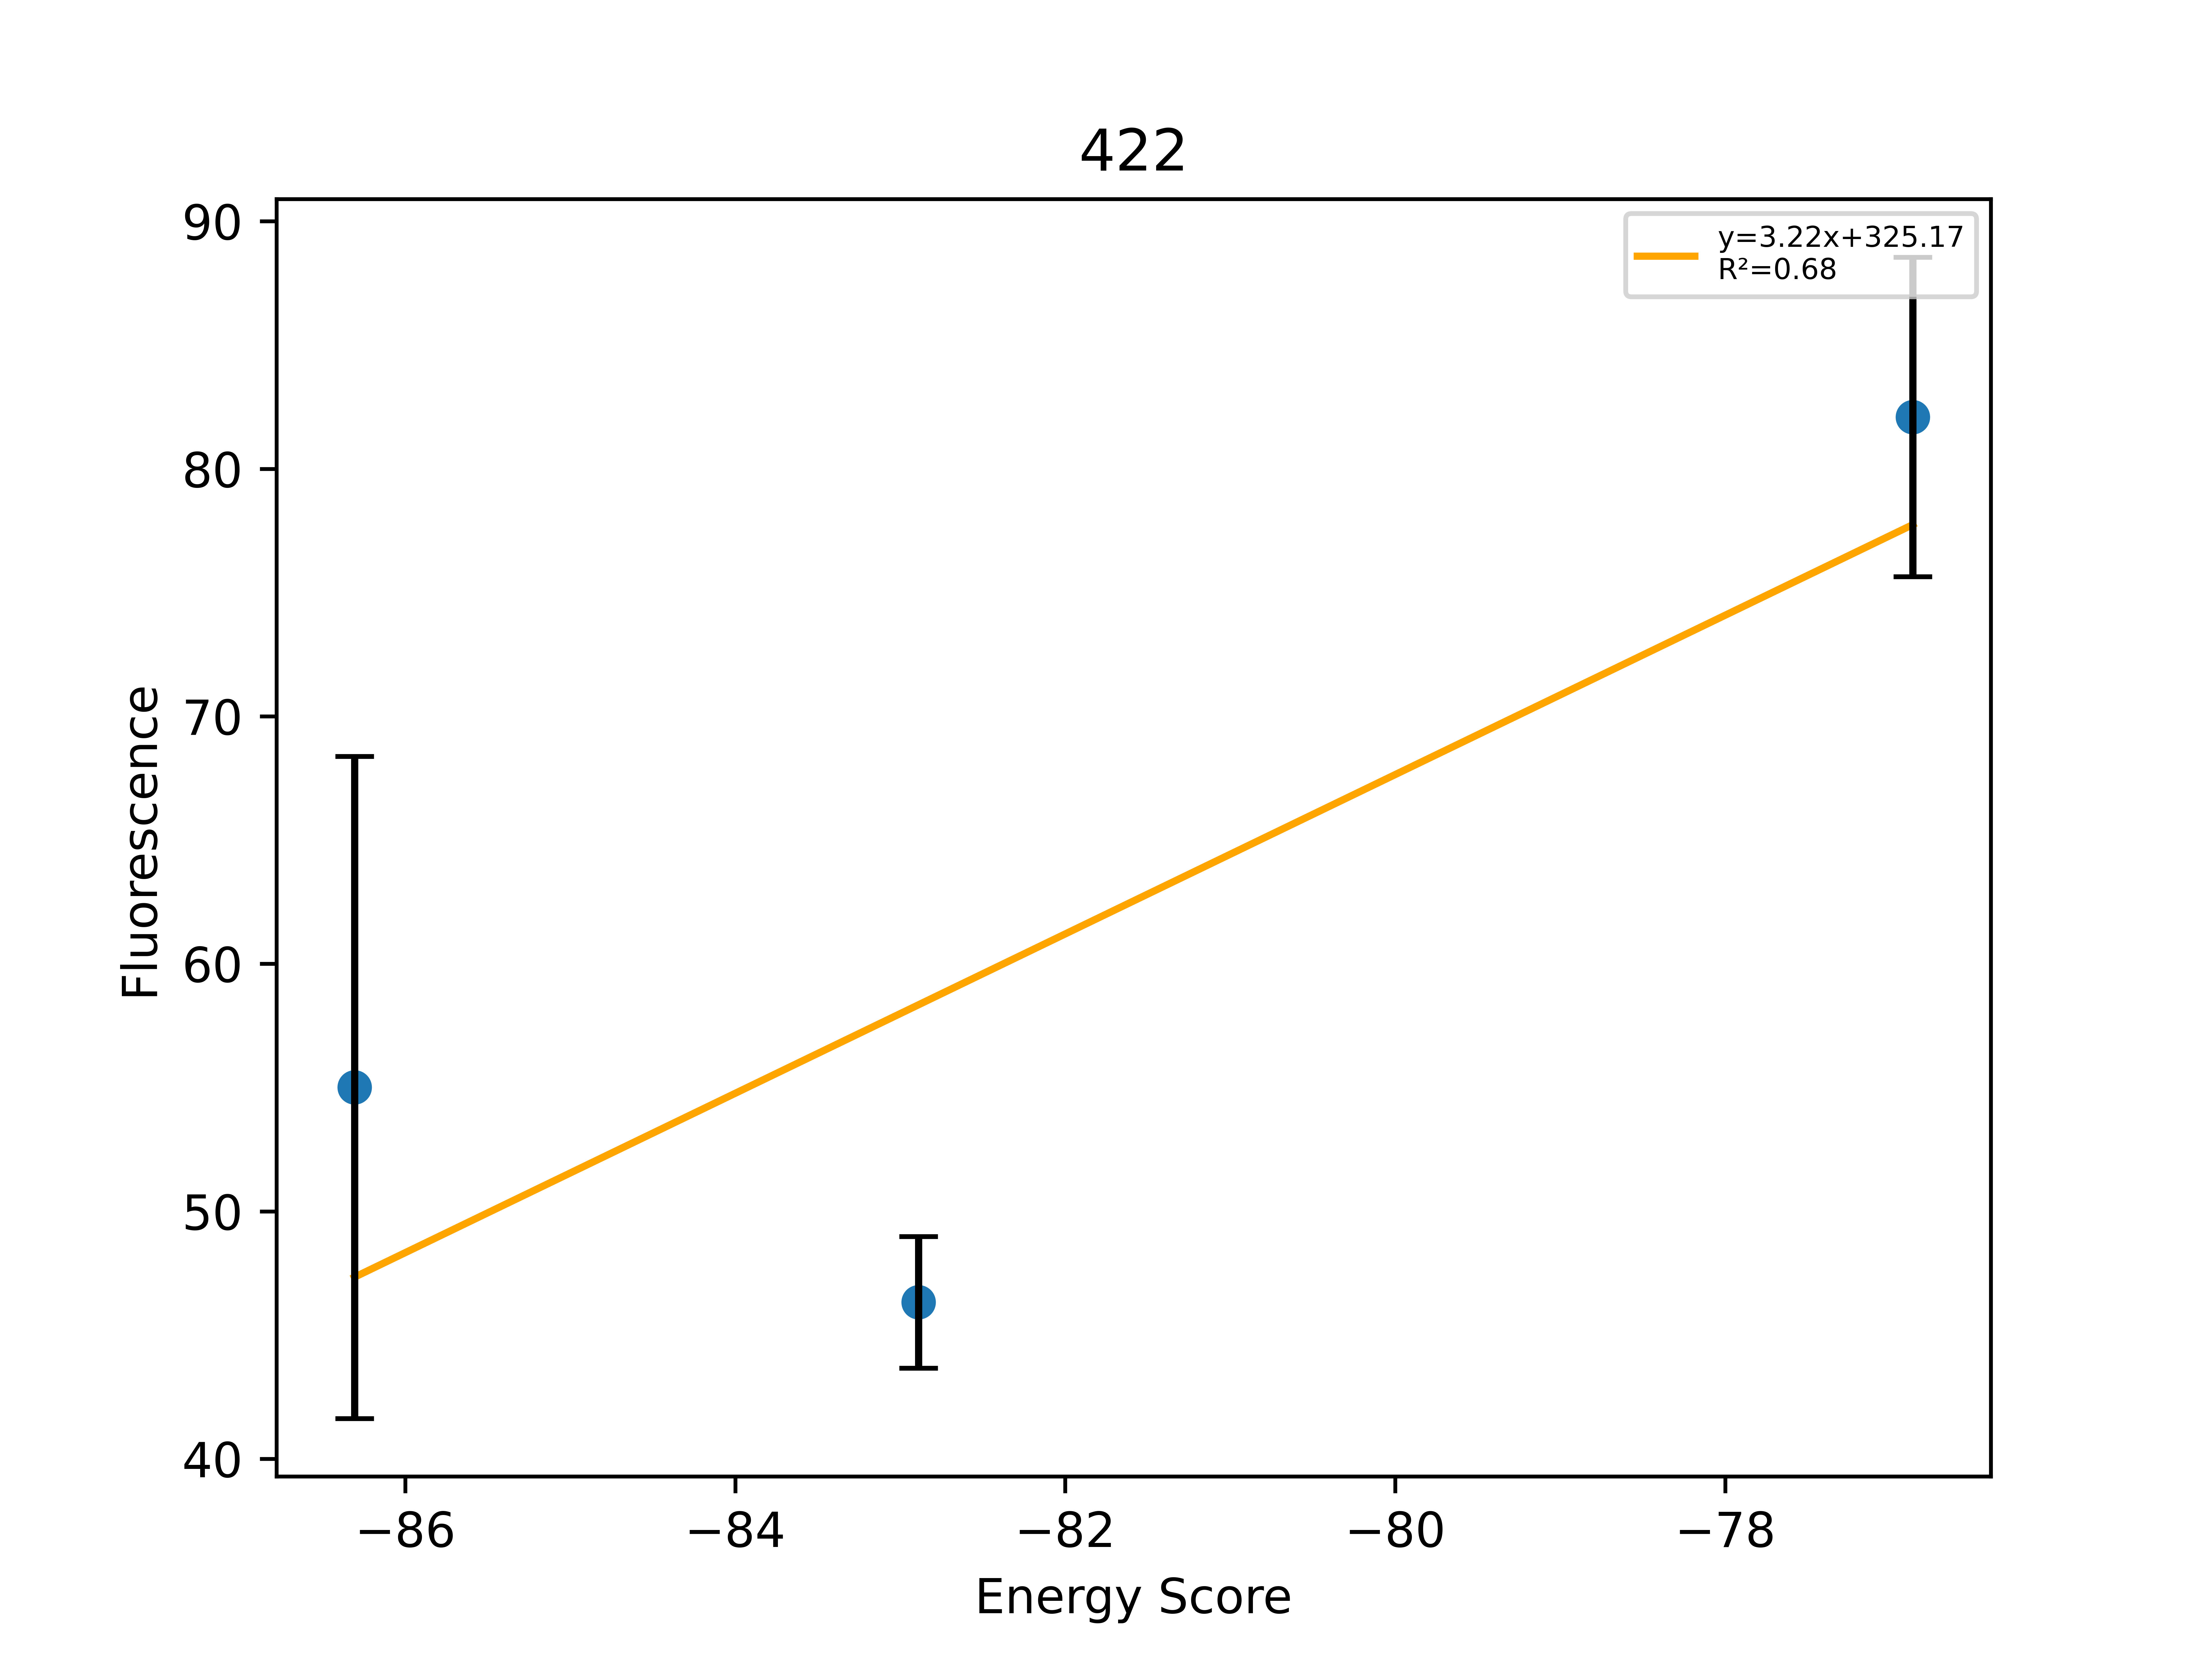

Values plotted in this chart, from the file beside it:
, Sequence, EnergyScore, Fluorescence, FluorStdDev, PercentGpa, PercentGpaStdDev, MaltosePercentDiff, Dimer, Monomer, DimerDiff, VDWDimer, VDWDiff, HBONDDimer, HBONDDiff, IMM1Dimer, IMM1Diff, SequenceProbability, DimerSasa, MonomerSasa, startXShift, xShift, xShiftDiff, startCrossingAngle
0, LLLLLLTLLAGWLVWGLLILI, -10.05, 60402, 14685, 55.01, 13.37, -70.03, -384.6, -374.6, 10.83, -86.31, 9.714, -56.2, 6.712, -242.1, -5.594, 3.54818e-05, 3779, 4794, 7.962, 7.944, 0.01745, -56.32
1, LLLLLLTLLAGWLVYGLLILI, -15.94, 50870, 2924, 46.33, 2.663, -49.14, -379.1, -363.1, 16.37, -82.89, 13.13, -56.2, 6.712, -240, -3.476, 7.09636e-05, 3766, 4738, 7.962, 7.944, 0.01745, -56.32
2, LLLLLLTYLAGWLVTGLLILI, -19.16, 90143, 7088, 82.09, 6.455, -92.14, -377.5, -358.4, 17.94, -76.86, 19.16, -61.31, 1.599, -239.3, -2.82, 3.12661e-05, 3775, 4717, 7.962, 7.944, 0.01745, -56.32
